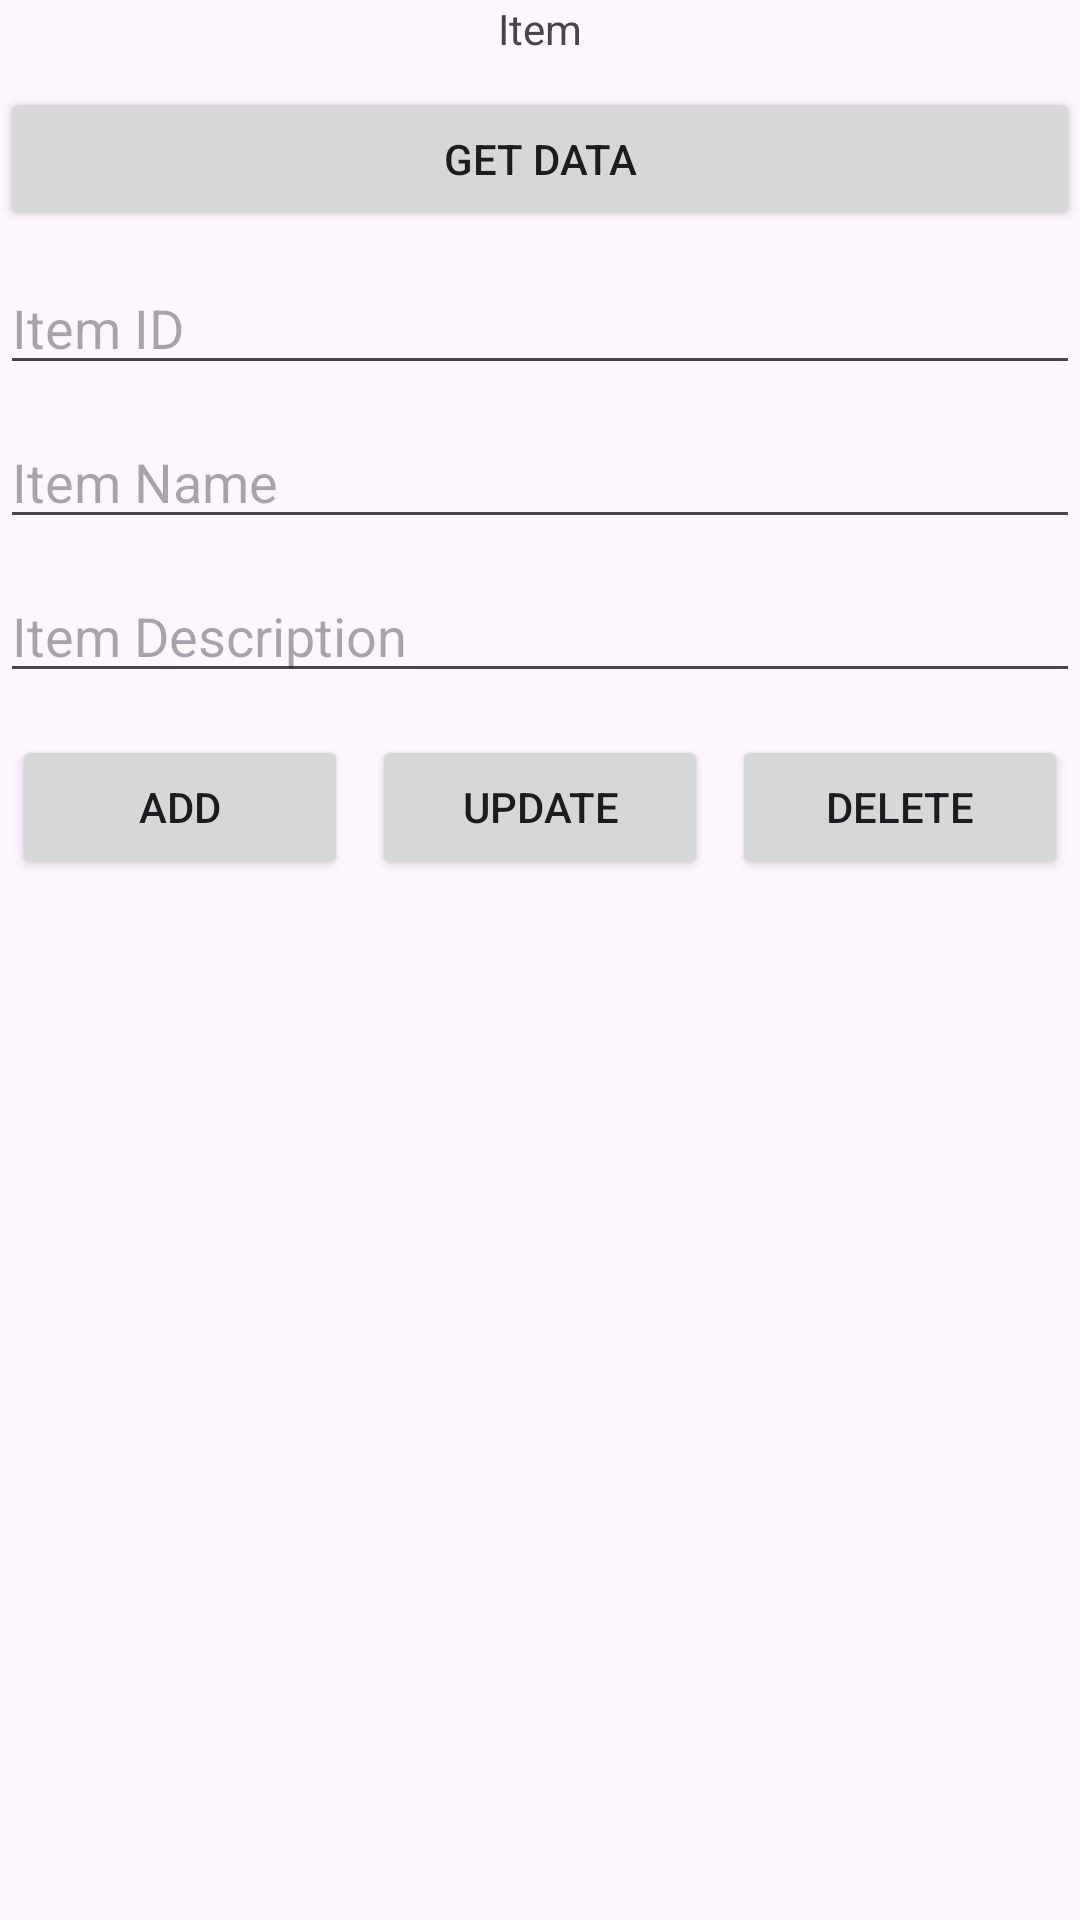

This screen was rendered from an Android layout file. Write that file and the resources it references.
<!-- AndroidManifest.xml: application theme Theme.Nyanshop -->
<!-- res/layout/fragment_item.xml -->
<?xml version="1.0" encoding="utf-8"?>
<LinearLayout xmlns:android="http://schemas.android.com/apk/res/android"
    xmlns:tools="http://schemas.android.com/tools"
    android:layout_width="match_parent"
    android:layout_height="match_parent"
    tools:context=".fragment.ItemFragment"
    android:gravity="center"
    android:orientation="vertical"
    android:layout_margin="10dp">

    
    <TextView
        android:layout_width="wrap_content"
        android:layout_height="wrap_content"
        android:text="Item"
        />
    
    <Space
        android:layout_width="wrap_content"
        android:layout_height="10dp"
        />

    <Button
        android:id="@+id/btn_get_data"
        android:layout_width="match_parent"
        android:layout_height="wrap_content"
        android:text="Get Data" />

    <Space
        android:layout_width="wrap_content"
        android:layout_height="10dp" />

    <EditText
        android:id="@+id/et_item_id"
        android:layout_width="match_parent"
        android:layout_height="wrap_content"
        android:hint="Item ID"
        android:inputType="text"
        />

    <Space
        android:layout_width="wrap_content"
        android:layout_height="10dp"
        />

    <EditText
        android:id="@+id/et_item_name"
        android:layout_width="match_parent"
        android:layout_height="wrap_content"
        android:hint="Item Name"
        android:inputType="text"
        />

    <Space
        android:layout_width="wrap_content"
        android:layout_height="10dp"
        />

    <EditText
        android:id="@+id/et_item_description"
        android:layout_width="match_parent"
        android:layout_height="wrap_content"
        android:hint="Item Description"
        android:inputType="text"
        />

    <Space
        android:layout_width="wrap_content"
        android:layout_height="10dp"
        />

    <GridLayout
        android:layout_width="match_parent"
        android:layout_height="wrap_content"
        android:orientation="horizontal"
        android:columnCount="3"
        android:rowCount="1"
        android:useDefaultMargins="true">

        <Button
            android:id="@+id/btn_add"
            android:layout_width="wrap_content"
            android:layout_height="wrap_content"
            android:layout_row="0"
            android:layout_column="0"
            android:layout_columnWeight="1"
            android:text="Add"
            />

        <Button
            android:id="@+id/btn_update"
            android:layout_width="wrap_content"
            android:layout_height="wrap_content"
            android:layout_row="0"
            android:layout_column="1"
            android:layout_columnWeight="1"
            android:text="Update"
            />

        <Button
            android:id="@+id/btn_delete"
            android:layout_width="wrap_content"
            android:layout_height="wrap_content"
            android:layout_row="0"
            android:layout_column="2"
            android:layout_columnWeight="1"
            android:text="Delete"
            />

    </GridLayout>

    <androidx.recyclerview.widget.RecyclerView
        android:layout_weight="1"
        android:id="@+id/rv_item_list"
        android:layout_width="match_parent"
        android:layout_height="0dp"
        android:padding="20dp"
        />

</LinearLayout>
<!-- resources referenced by this layout -->
<resources>
  <style name="Theme.Nyanshop" parent="Base.Theme.Nyanshop" />
  <style name="Base.Theme.Nyanshop" parent="Theme.Material3.DayNight.NoActionBar">
          
          
      </style>
</resources>
